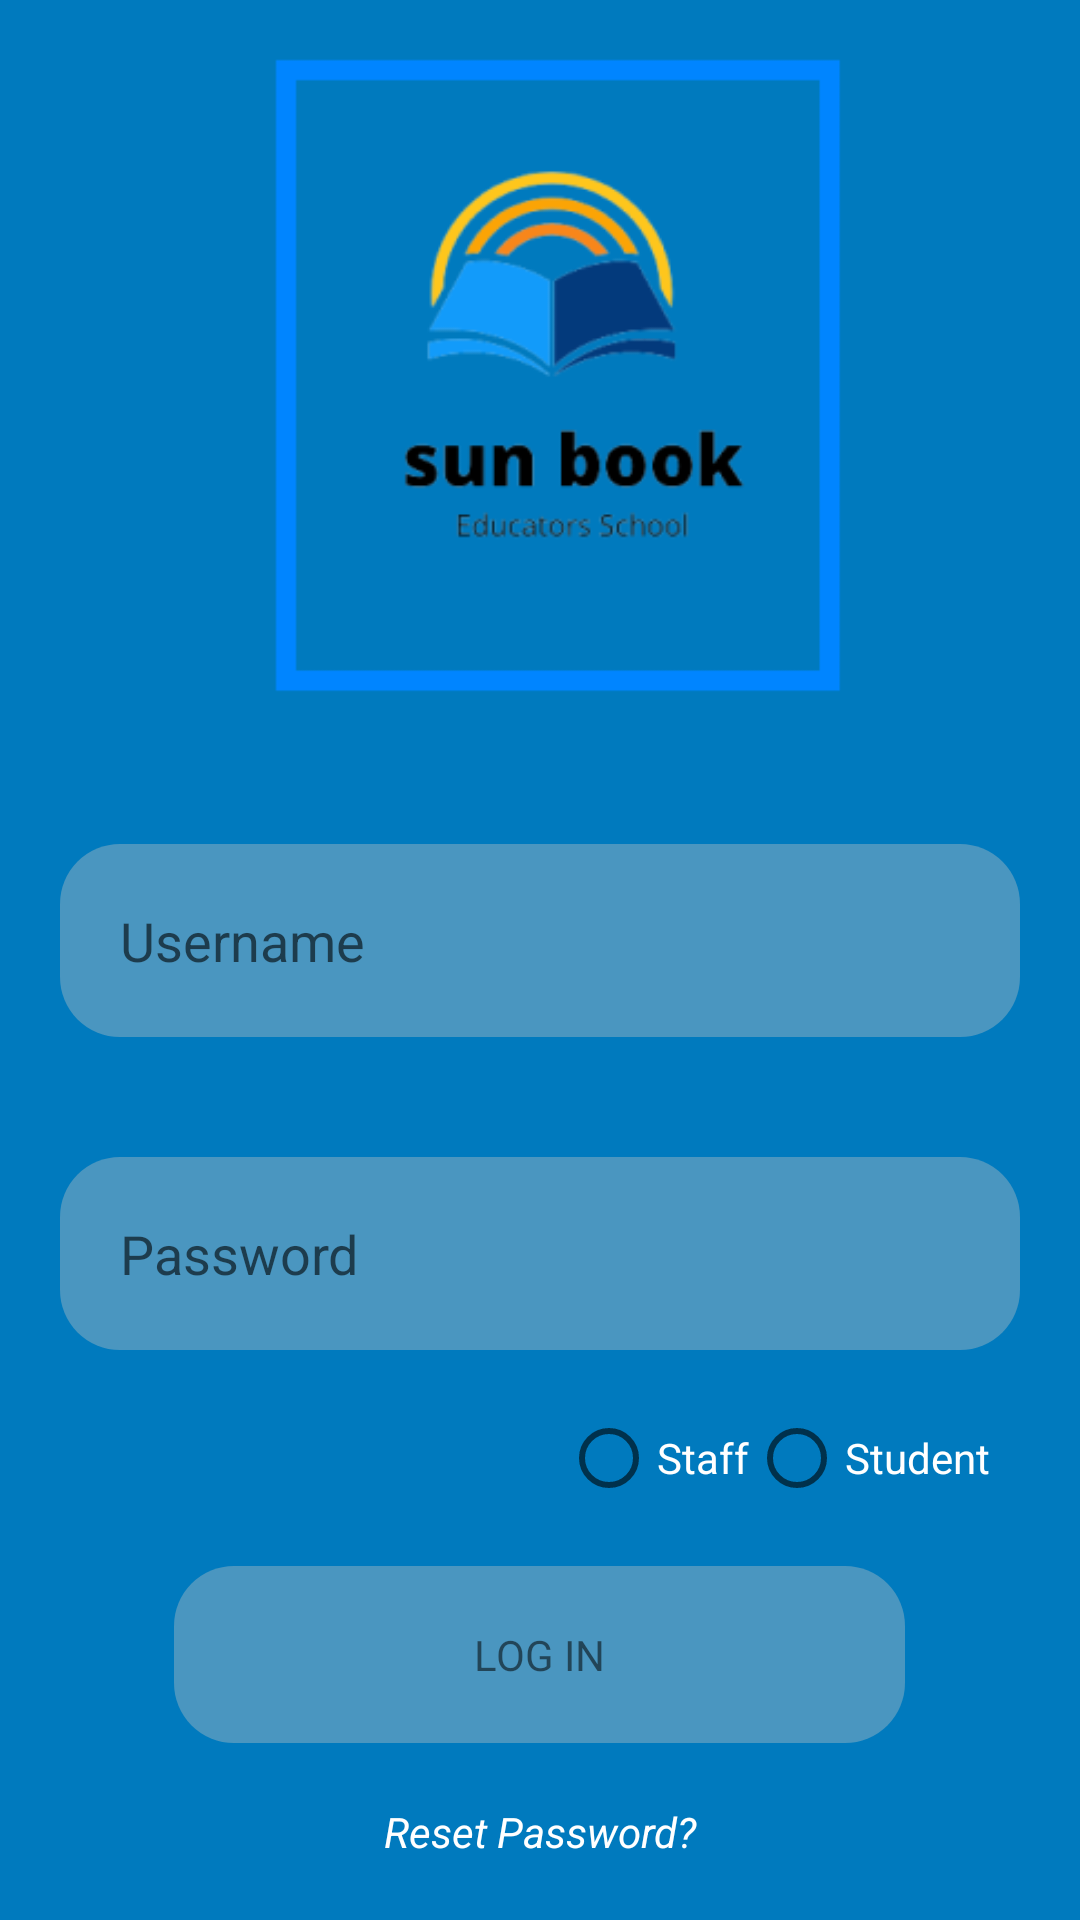

The Android layout XML behind this screen, and the referenced resources:
<!-- AndroidManifest.xml: activity theme Theme.AppCompat.Light.NoActionBar -->
<!-- res/layout/activity_log_in.xml -->
<?xml version="1.0" encoding="utf-8"?>
<LinearLayout
    android:orientation="vertical"
    android:gravity="center"
    xmlns:android="http://schemas.android.com/apk/res/android"
    xmlns:app="http://schemas.android.com/apk/res-auto"
    xmlns:tools="http://schemas.android.com/tools"
    android:layout_width="match_parent"
    android:layout_height="match_parent"
         android:background="@color/mainbgcolor"
    tools:context=".LogInActivity">
    <ImageView
            android:src="@drawable/logintop"
            android:layout_width="match_parent"
            android:layout_height="0dp"
            android:layout_weight="1"></ImageView>

    <ScrollView
            android:paddingVertical="20dp"
            android:layout_width="match_parent"
            android:layout_height="wrap_content">

        <LinearLayout
                android:orientation="vertical"
                android:layout_width="match_parent"
                android:layout_height="0dp"
                android:gravity="center"
                android:layout_weight="2">

            <EditText
                    android:padding="20dp"
                    android:layout_margin="20dp"
                    android:background="@drawable/edttextbg"
                    android:id="@+id/edtuname"
                    android:layout_width="match_parent"
                    android:layout_height="wrap_content"
                    android:hint="Username"></EditText>
            <EditText
                    android:padding="20dp"
                    android:layout_margin="20dp"
                    android:background="@drawable/edttextbg"
                    android:id="@+id/edtupassword"
                    android:layout_width="match_parent"
                    android:layout_height="wrap_content"
                    android:hint="Password"></EditText>
            <RadioGroup
                    android:id="@+id/radiogriup1"
                    android:layout_gravity="right"
                    android:layout_marginRight="30dp"
                    android:gravity="left"
                    android:orientation="horizontal"
                    android:layout_width="wrap_content"
                    android:layout_height="wrap_content">
                <RadioButton
                        android:id="@+id/_radiobutttonstaff"
                        android:textColor="@color/white"
                        android:text="Staff"
                        android:layout_width="wrap_content"
                        android:layout_height="wrap_content">

                </RadioButton>
                <RadioButton
                        android:id="@+id/_radiobuttonstudent"
                        android:textColor="@color/white"
                        android:text="Student"
                        android:layout_width="wrap_content"
                        android:layout_height="wrap_content">

                </RadioButton>
            </RadioGroup>

            <TextView
                    android:layout_marginTop="20dp"
                    android:paddingVertical="20dp"
                    android:paddingHorizontal="100dp"
                    android:background="@drawable/edttextbg"
                    android:onClick="SignInnnnn"
                    android:layout_width="wrap_content"
                    android:layout_height="wrap_content"
                    android:text="LOG IN"></TextView>

            <TextView
                    android:onClick="ResetPassword"
                    android:gravity="center"
                    android:textColor="@color/white"
                    android:layout_marginTop="20dp"
                    android:textStyle="italic"
                    android:text="Reset Password?"
                    android:layout_width="match_parent"
                    android:layout_height="wrap_content"></TextView>
        </LinearLayout>

    </ScrollView>



</LinearLayout>
<!-- resources referenced by this layout -->
<resources>
  <color name="mainbgcolor">#007ABE</color>
  <color name="white">#FFFFFFFF</color>
  <!-- drawable edttextbg (drawable) -->
  <?xml version="1.0" encoding="utf-8"?>
  <shape xmlns:android="http://schemas.android.com/apk/res/android">
      <solid android:color="@color/edttextbg"></solid>
      <corners android:radius="20dp"></corners>
  
  
  </shape>
  <!-- drawable logintop: png bitmap (drawable, 18213 bytes) -->
  <color name="edttextbg">#4A96C0</color>
</resources>
